Run: headless pygame with SDL's dummy video driver; simulated clock (each Clock.tick advances the game by its frame time, no real sleeping); random seed 0; keys injected as events and as key.get_pressed() state; mouse plan: one left click at the window centre at the start of phase 2, then a move to the lower-right quarter at the start of phase 3.
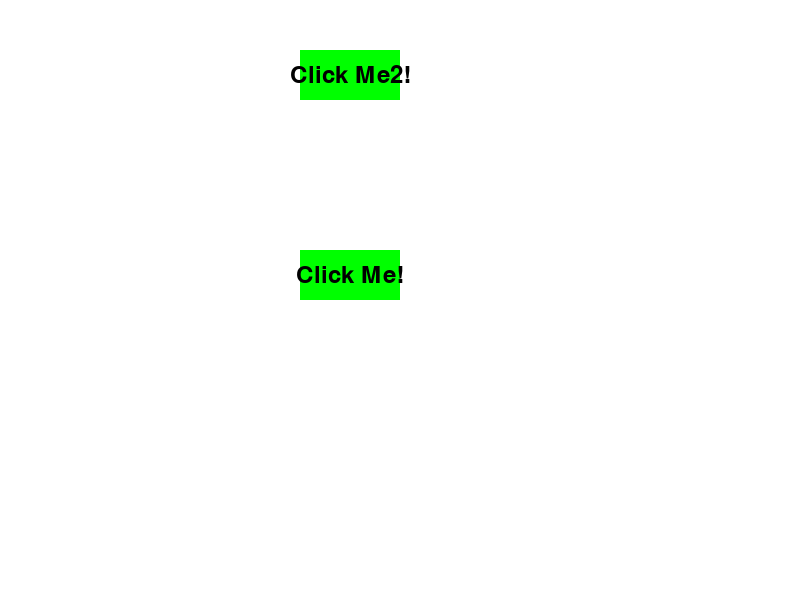
Frame 1 of 4 · flips 1–60 · no input
Frame 2 of 4 · flips 61–180 · clicked the window centre · tapped SPACE, RETURN · held RIGHT (→), D · screen unchanged from frame 1, image omitted
Frame 3 of 4 · flips 181–300 · moved the mouse to the lower-right quarter · held DOWN (↓), S · screen unchanged from frame 2, image omitted
Frame 4 of 4 · flips 301–420 · held LEFT (←), A, UP (↑), W · screen unchanged from frame 3, image omitted

The pygame program that drew these frames:

import pygame
import sys

# Initialize Pygame
pygame.init()

# Screen settings
screen = pygame.display.set_mode((800, 600))
pygame.display.set_caption("Button Example")

# Colors
WHITE = (255, 255, 255)
BLACK = (0, 0, 0)
GREEN = (0, 255, 0)

# Button class
class Button:
    def __init__(self, x, y, width, height, text, color, hover_color):
        self.rect = pygame.Rect(x, y, width, height)
        self.text = text
        self.color = color
        self.hover_color = hover_color
        self.font = pygame.font.Font(None, 36)

    def draw(self, screen):
        mouse_pos = pygame.mouse.get_pos()
        if self.rect.collidepoint(mouse_pos):
            pygame.draw.rect(screen, self.hover_color, self.rect)
        else:
            pygame.draw.rect(screen, self.color, self.rect)
        
        text_surface = self.font.render(self.text, True, BLACK)
        text_rect = text_surface.get_rect(center=self.rect.center)
        screen.blit(text_surface, text_rect)

    def is_clicked(self, event):
        if event.type == pygame.MOUSEBUTTONDOWN and event.button == 1:
            if self.rect.collidepoint(event.pos):
                return True
        return False

# Create a button instance
button = Button(300, 250, 100, 50, "Click Me!", GREEN, (0, 200, 0))
button2 = Button(300, 50, 100, 50, "Click Me2!", GREEN, (0, 200, 0))
# Main loop
running = True
while running:
    for event in pygame.event.get():
        if event.type == pygame.QUIT:
            running = False
        if button.is_clicked(event):
            print("Button clicked!")

    screen.fill(WHITE)
    button.draw(screen)
    button2.draw(screen)
    pygame.display.flip()

pygame.quit()
sys.exit()
